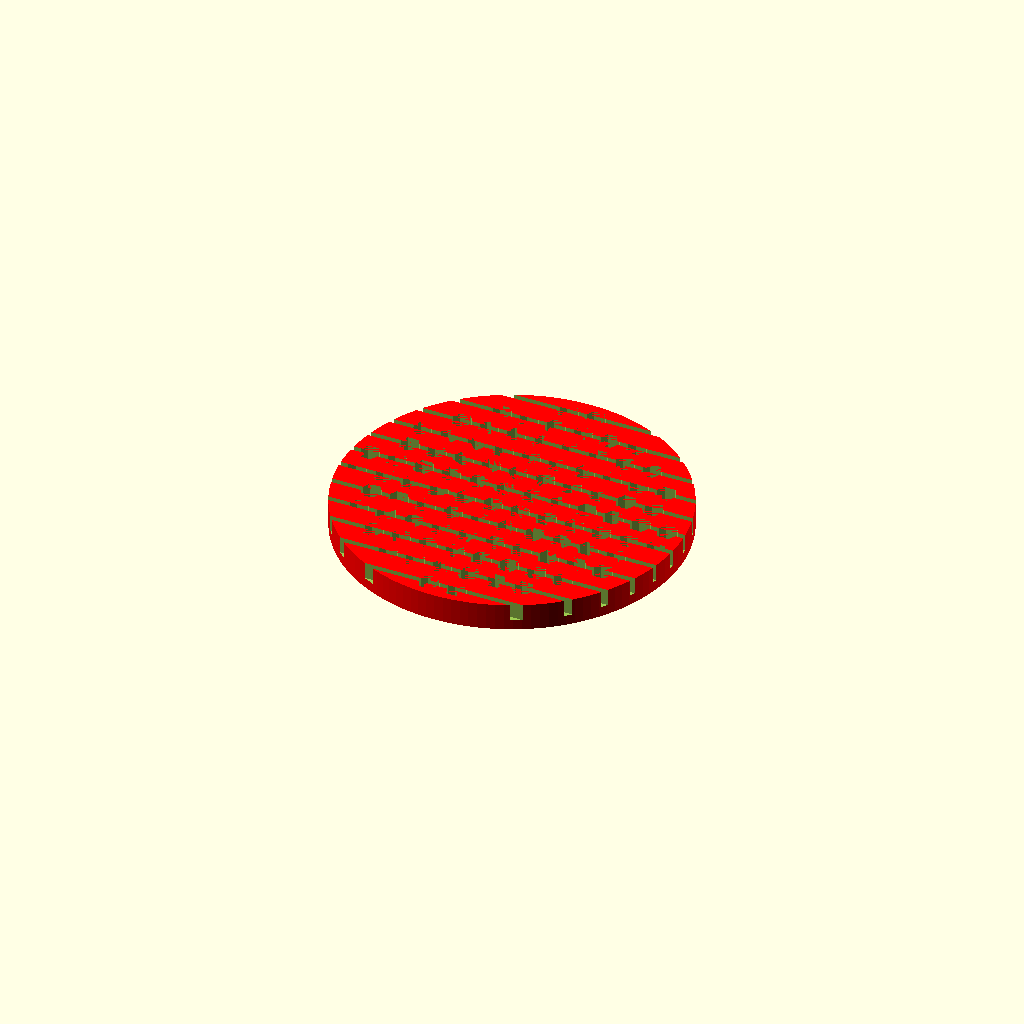
Cell 1: rendered with the file's own defaults.
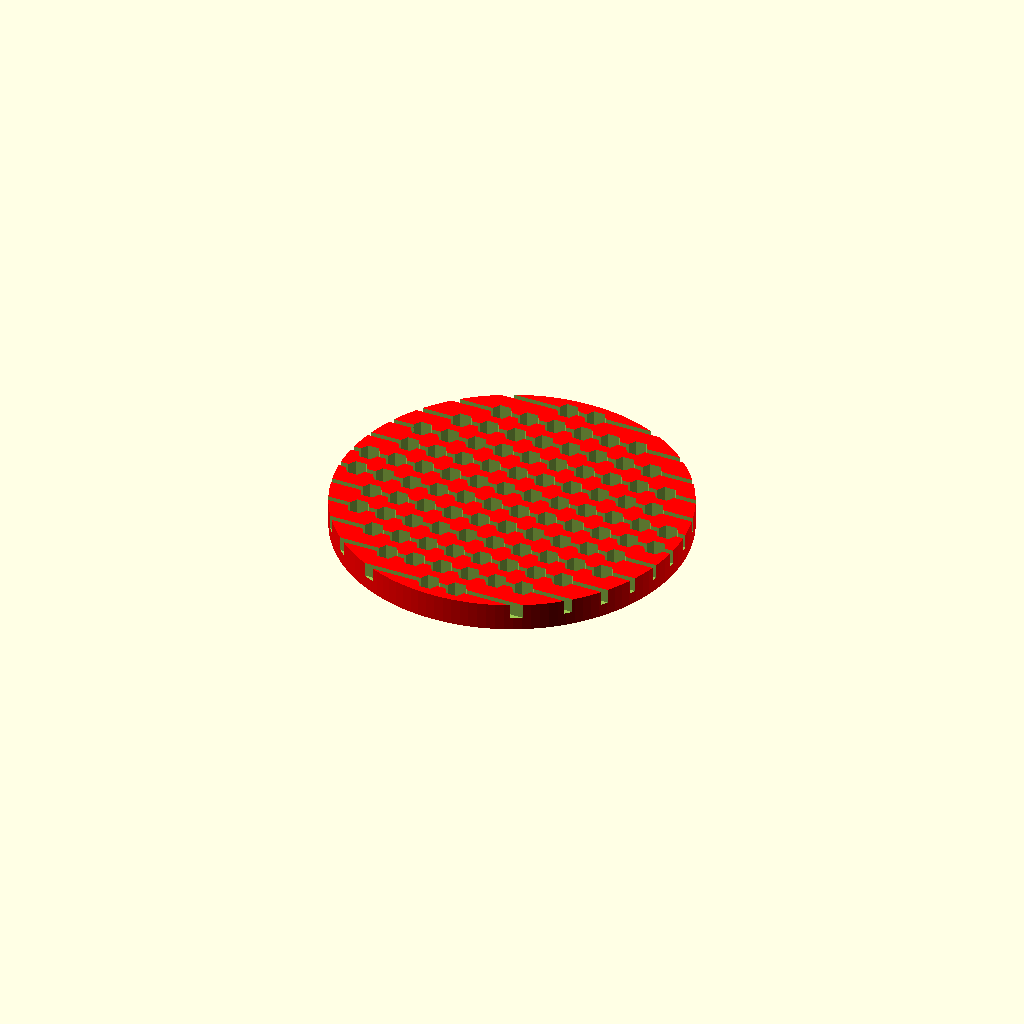
Cell 2 — _holeThrough set to 0, the other parameters unchanged.
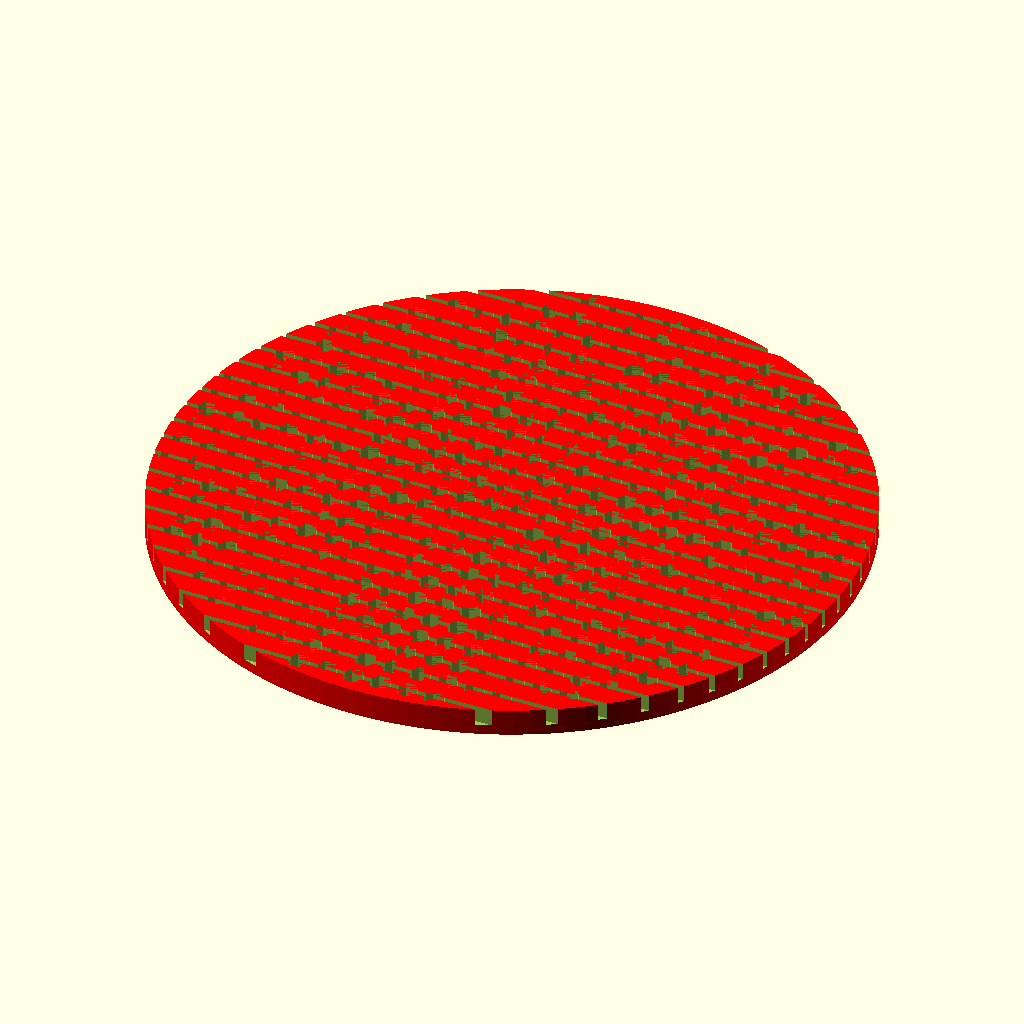
Cell 3 — _diameter set to 252, the other parameters unchanged.
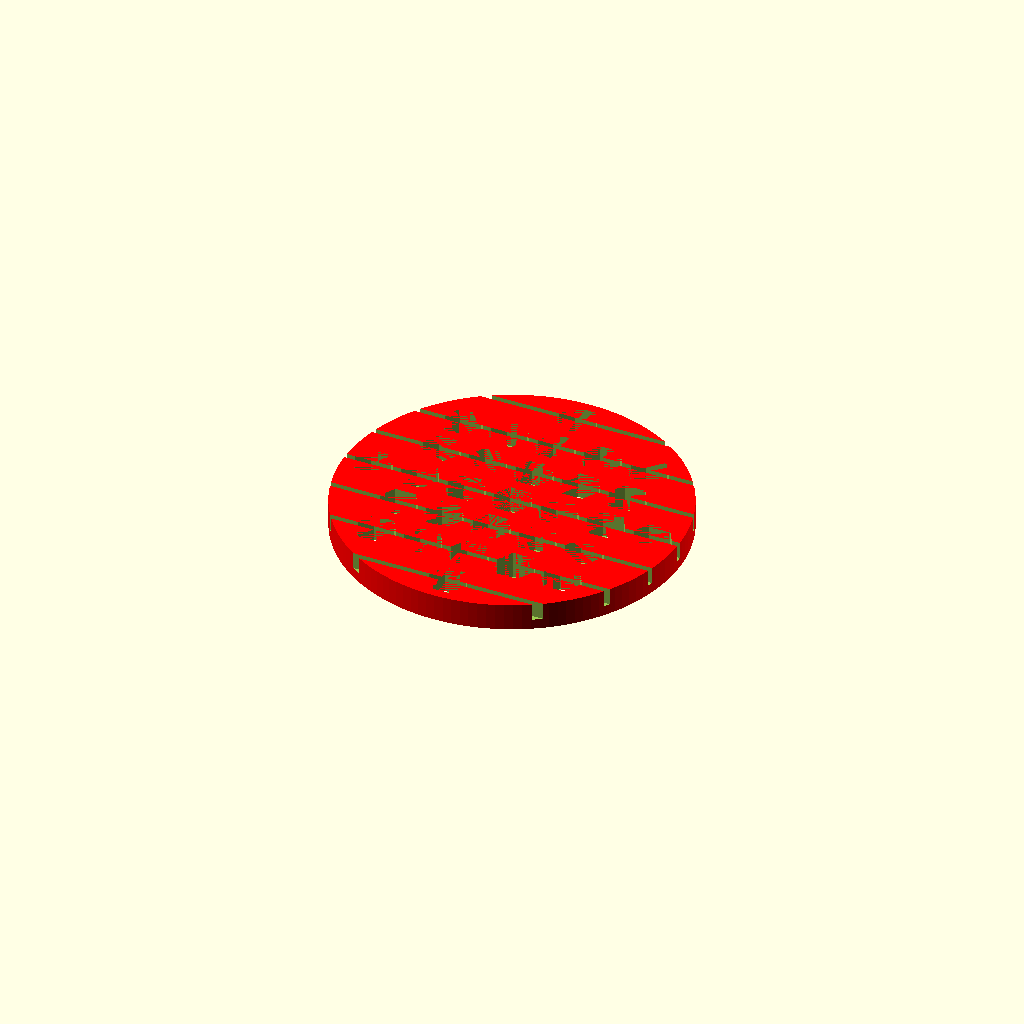
Cell 4: _bitSize = 12.7 (everything else at default).
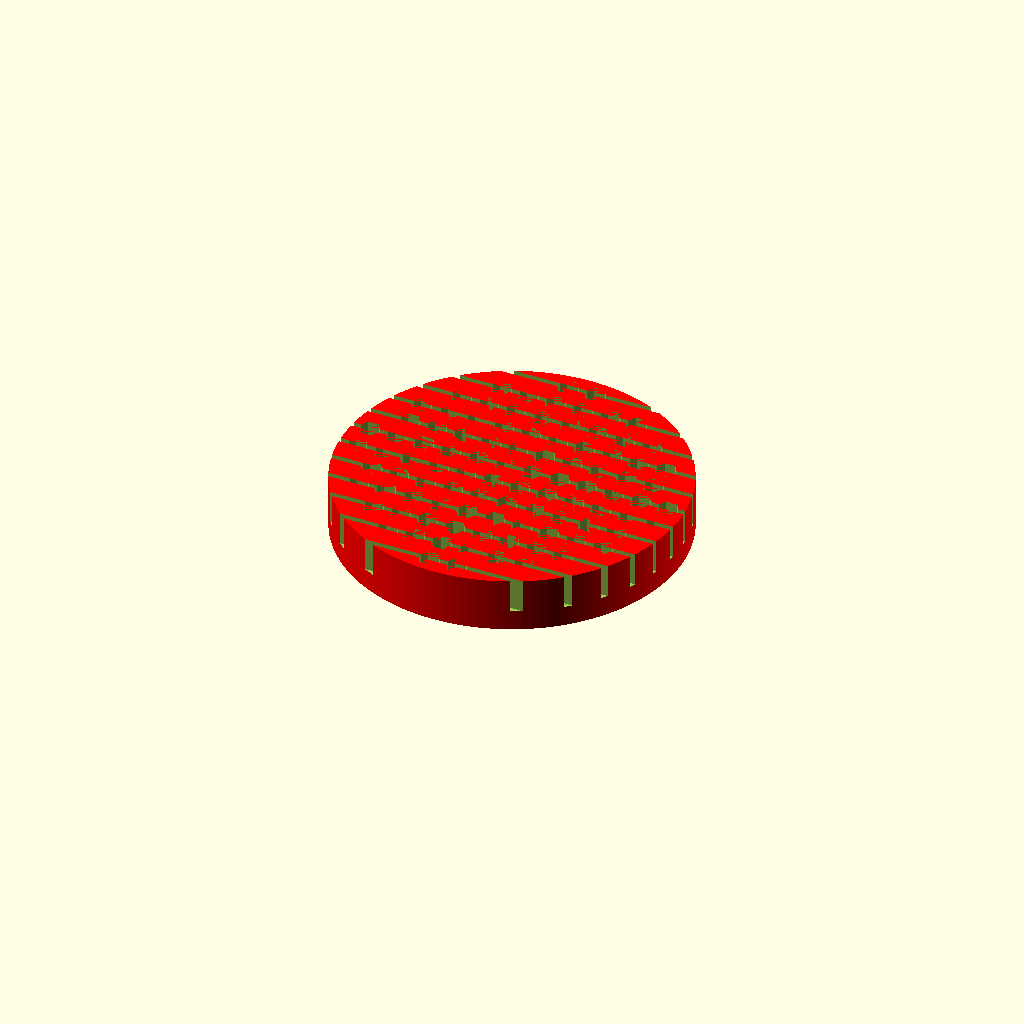
Cell 5 — _height set to 20, the other parameters unchanged.
All cells are drawn from one camera (rotation 55°, 0°, 25°, orthographic, colour scheme Cornfield), so only the parameter changes between them.
OpenSCAD source file inputs/thingiverse/files/thing-3920637/files/CircularHexBitHolder.scad:
/**
	Customisable hex bit holder 
	Copyring Mykhaylo Lytvynyuk October 2019
	http://mobilemodding.info
	Released under 
	Attribution - Non-Commercial - No Derivatives License

	*** October 16, 2019 Initial Version
*/

// Diameter of the holder, mm
_diameter = 126;

// inside diameter of the HEX hole, mm
_bitSize = 6.35;

// Height of the holder, mm
_height = 10;

// Padding between HEX slots, mm
_padding = 2;

// Extra padding to take in account termal expansion/contaction of the material and printer precision, mm
_tolerance = 0.8;

// Make hole completely through
_holeThrough = 1;//[1:Yes,0:No]

// Make slot to add flex to the walls ( slot height is 75% of the height parameter )
_slotted = 1;//[1:Yes,0:No]

// Calculate outter radius of the hex bit slot based on in-radius (or hex bit size/2) and number of sides
outerRadius = outRadius(_bitSize + _tolerance,6);

/* center */
x1 = 0;
y1 = 0;
z1 = 0;

// Precalculate values
outer_diameter = outerRadius * 2;
_row = floor (_diameter  / (outer_diameter + _padding));
_col = floor (_diameter  / (outer_diameter + _padding));

// Calculate width and height of the grid
gridWidth = _row * (outer_diameter + _padding);
gridHeight = _col * (outer_diameter + _padding);

// Calculate starting point of row/col grid
originX = gridWidth / -2;
originY = gridHeight / -2;

// This is complete width/height of the slot + padding
delta = outer_diameter + _padding;

// Put all together
module assembly() {
difference() {
    
	base();
	for(yd = [1:_row]) {
		for(xd = [1:_col]) {
            x = originX + (xd * delta)-(delta/2);
            y = originY + (yd * delta)-(delta/2);
			if(false || inside (x,y) <= (_diameter / 2 - delta /2)) {
                translate([x, y, _holeThrough?0:1]) hexBit();
            }
		}
	}
}
}

// Hex bit slot
module hexBit() {
    translate([0,0,_height/2]) {
        cylinder(h=_height,r = outerRadius ,$fn=6, center = true);
        translate([0,0,_height - _height*0.75]) cube([gridWidth + 4, 2 , _height*0.75], center = true);
    }
};

// Circular base
module base() {
     color("red") cylinder(r = _diameter /2, h = _height , $fn=128, center = false);
}

// Calculates outradius (half long diagonal) by given inradius (half short diagonal) of the hexagon
function outRadius(smallDiagonal, sides) = smallDiagonal * sin(30)/sin(120);

// returns distance between centers of 2 circles
function inside(x,y) = abs( sqrt( pow((x-x1),2) + pow((y-y1),2)));

assembly();
Parameter table extracted from the source (name, type, default, range or options):
_diameter: number, default 126
_bitSize: number, default 6.35
_height: number, default 10
_padding: number, default 2
_tolerance: number, default 0.8
_holeThrough: number, default 1, options 1, 0
_slotted: number, default 1, options 1, 0
x1: number, default 0
y1: number, default 0
z1: number, default 0
